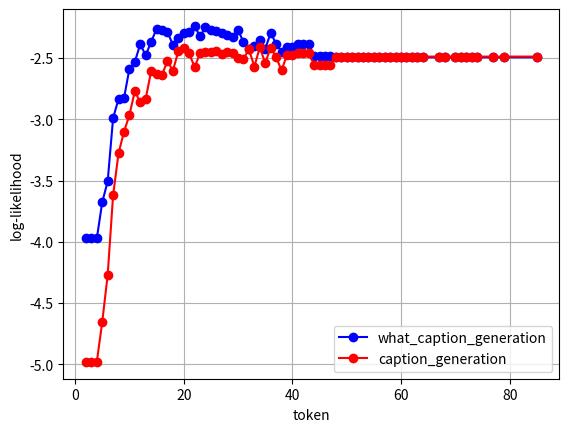
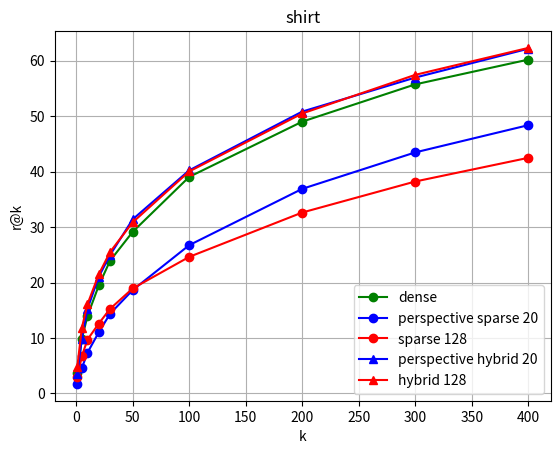
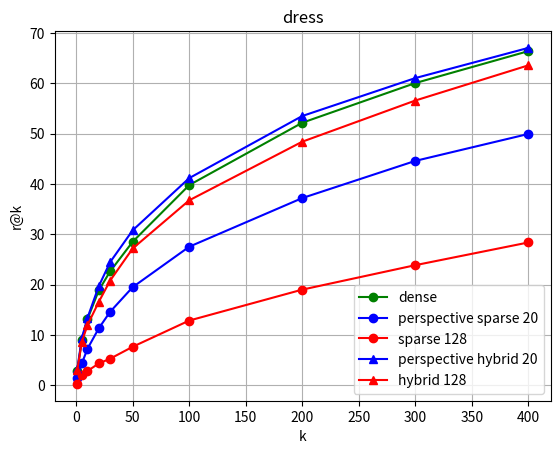
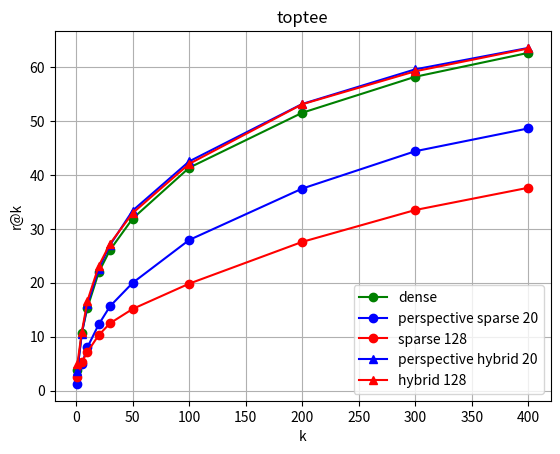
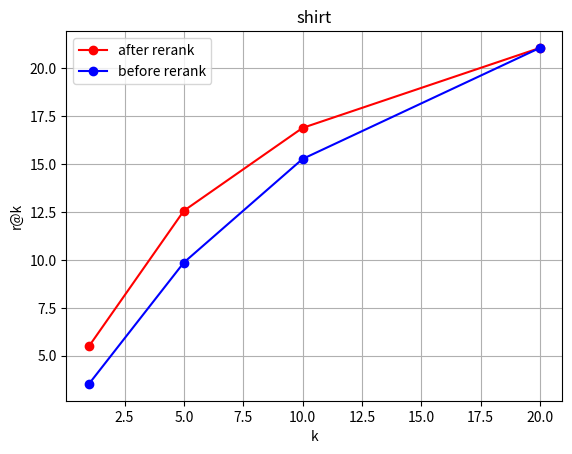
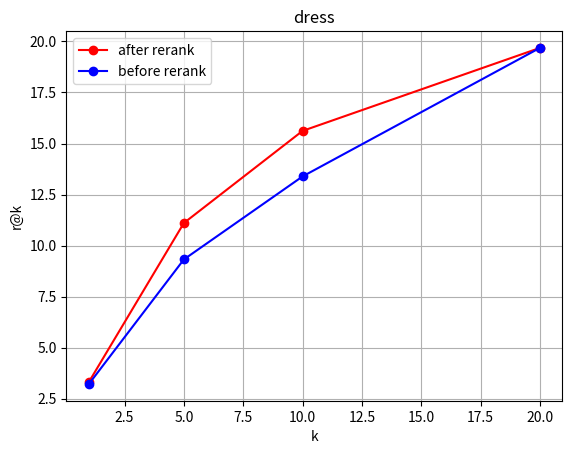
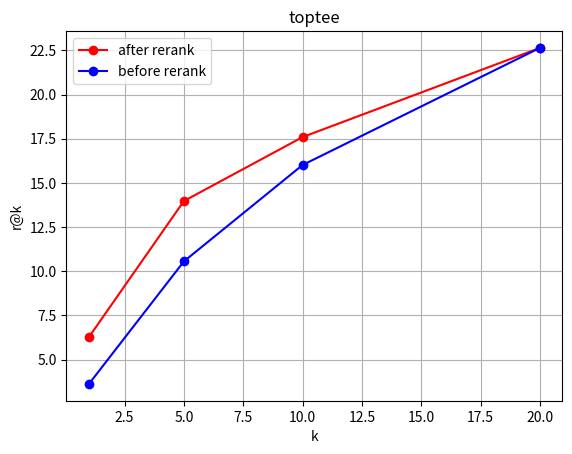

Write the Python code that produced these figures, in order.
import matplotlib.pyplot as plt
import numpy as np

# 创建数据
x = np.array([2, 3, 4, 5, 6, 7, 8, 9, 10, 11, 12, 13, 14, 15, 16, 17, 18, 19, 20, 21, 22, 23, 24, 25, 26, 27, 28, 29,
            30, 31, 32, 33, 34, 35, 36, 37, 38, 39, 40, 41, 42, 43, 44, 45, 46, 47,
            48, 49, 50, 51, 52, 53, 54, 55, 56, 57, 58, 59, 60, 61, 62, 63, 64, 67, 68, 70, 71, 72, 73, 74, 77, 79, 85])  # 生成从0到10的100个等间距点
y = np.array([4.981034755706787, 4.981034755706787, 4.981034755706787, 4.654727458953857, 4.269959449768066, 3.6187474727630615, 3.276468515396118, 3.102147340774536, 2.9648919105529785, 2.7695257663726807, 2.862070322036743, 2.830441474914551, 2.6071362495422363, 2.6267752647399902, 2.6361639499664307, 2.525221347808838, 2.603663682937622, 2.4456992149353027, 2.4190893173217773, 2.4614334106445312, 2.5740272998809814, 2.461618661880493, 2.4535574913024902, 2.4487099647521973, 2.4442896842956543, 2.4667787551879883, 2.4515292644500732, 2.460439682006836, 2.4977972507476807, 2.507047414779663, 2.428769588470459, 2.5689949989318848, 2.4125404357910156, 2.5402770042419434, 2.4142024517059326, 2.490432024002075, 2.600637197494507] + [2.474797248840332] * 2 + [2.4605650901794434] * 3 + [2.552619457244873] * 4 + [2.487656593322754] * 27)
y1 = np.array([3.9724862575531006, 3.9724862575531006, 3.9724862575531006, 3.6767919063568115, 3.505838632583618, 2.989149808883667, 2.83364200592041, 2.827512502670288, 2.588071584701538, 2.5301289558410645, 2.3861355781555176, 2.477884292602539, 2.367269277572632, 2.261726140975952, 2.2691142559051514, 2.284722089767456, 2.3927650451660156, 2.332524061203003, 2.297410011291504, 2.2876994609832764, 2.237255096435547, 2.32297945022583, 2.2496631145477295, 2.2665224075317383, 2.275254249572754, 2.2914764881134033, 2.31320858001709, 2.323814630508423, 2.2712512016296387, 2.368576765060425, 2.424960136413574, 2.3999671936035156, 2.356038808822632, 2.4250874519348145, 2.2944157123565674, 2.3815205097198486, 2.4473068714141846] + [2.410219669342041] * 2 + [2.3822968006134033] * 3 + [2.4836671352386475] * 4 + [2.493242025375366] * 27)
plt.figure()
plt.plot(x, [-i for i in y1], marker='o', linestyle='-', color='b', label='what_caption_generation') # 绘制折线，并设置数据点标记、线条样式和颜色
plt.plot(x, [-i for i in y], marker='o', linestyle='-', color='r', label='caption_generation')
plt.xlabel('token') # X轴标签
plt.ylabel('log-likelihood') # Y轴标签
plt.grid(True) # 显示网格
plt.legend()
plt.show() # 显示图表


str_a = "{} is a good shirt. {}, {}"
str_b = str_a.replace('{}', 'toptee')
print(str_b)

a = [', '.join([cc.strip('.?, ') for cc in c]) for c in ['I love cat.', 'I love dog.']]
print(a)

x = np.array([1, 5, 10, 20, 30, 50, 100, 200, 300, 400])
y = np.array([0.036310108, 0.098135427, 0.139842983, 0.194798822, 0.239450442, 0.291462218, 0.390578999, 0.490186457, 0.557409225, 0.602060844])
y1 = np.array([0.017174, 0.045633, 0.073602, 0.110402, 0.143768, 0.186457, 0.267419, 0.368989, 0.43474, 0.483808])
y2 = np.array([0.029441, 0.067223, 0.097154, 0.126104, 0.152601, 0.189401, 0.24632, 0.3263, 0.382237, 0.424926])
y3 = np.array([0.035329, 0.098626, 0.152601, 0.2105, 0.249755, 0.314033, 0.402355, 0.508342, 0.569676, 0.621688])
y4 = np.array([0.048086, 0.118253, 0.160942, 0.214917, 0.255152, 0.308636, 0.400393, 0.504907, 0.574583, 0.62316])
plt.figure()
plt.plot(x, [i*100 for i in y], marker='o', linestyle='-', color='g', label='dense') # 绘制折线，并设置数据点标记、线条样式和颜色
plt.plot(x, [i*100 for i in y1], marker='o', linestyle='-', color='b', label='perspective sparse 20') # 绘制折线，并设置数据点标记、线条样式和颜色
plt.plot(x, [i*100 for i in y2], marker='o', linestyle='-', color='r', label='sparse 128')
plt.plot(x, [i*100 for i in y3], marker='^', linestyle='-', color='b', label='perspective hybrid 20') # 绘制折线，并设置数据点标记、线条样式和颜色
plt.plot(x, [i*100 for i in y4], marker='^', linestyle='-', color='r', label='hybrid 128')
plt.xlabel('k') # X轴标签
plt.ylabel('r@k') # Y轴标签
plt.grid(True) # 显示网格
plt.legend()
plt.title('shirt')
plt.show() # 显示图表

y = np.array([0.027268, 0.090729, 0.131383, 0.188399, 0.226078, 0.285077, 0.39762, 0.521567, 0.600397, 0.663857])
y1 = np.array([0.014378, 0.043133, 0.072385, 0.113039, 0.145761, 0.194844, 0.275161, 0.371839, 0.445711, 0.499256])
y2 = np.array([0.002479, 0.019831, 0.02826, 0.043133, 0.052553, 0.076351, 0.128409, 0.189886, 0.238473, 0.283589])
y3 = np.array([0.032226, 0.093208, 0.133862, 0.196827, 0.244422, 0.307883, 0.411502, 0.534953, 0.610312, 0.670302])
y4 = np.array([0.030243, 0.086267, 0.119484, 0.165592, 0.207734, 0.271691, 0.367377, 0.483887, 0.565692, 0.635597])
plt.figure()
plt.plot(x, [i*100 for i in y], marker='o', linestyle='-', color='g', label='dense') # 绘制折线，并设置数据点标记、线条样式和颜色
plt.plot(x, [i*100 for i in y1], marker='o', linestyle='-', color='b', label='perspective sparse 20') # 绘制折线，并设置数据点标记、线条样式和颜色
plt.plot(x, [i*100 for i in y2], marker='o', linestyle='-', color='r', label='sparse 128')
plt.plot(x, [i*100 for i in y3], marker='^', linestyle='-', color='b', label='perspective hybrid 20') # 绘制折线，并设置数据点标记、线条样式和颜色
plt.plot(x, [i*100 for i in y4], marker='^', linestyle='-', color='r', label='hybrid 128')
plt.xlabel('k') # X轴标签
plt.ylabel('r@k') # Y轴标签
plt.grid(True) # 显示网格
plt.legend()
plt.title('dress')

plt.show() # 显示图表
y = np.array([0.037736, 0.107598, 0.154003, 0.219786, 0.261091, 0.319225, 0.413565, 0.515553, 0.582356, 0.626721])
y1 = np.array([0.012239, 0.049465, 0.080571, 0.122896, 0.156553, 0.199898, 0.279449, 0.374809, 0.444161, 0.486486])
y2 = np.array([0.025497, 0.053034, 0.071902, 0.103009, 0.124936, 0.151453, 0.198368, 0.27588, 0.335033, 0.376339])
y3 = np.array([0.036206, 0.105558, 0.160122, 0.226415, 0.27027, 0.334013, 0.425293, 0.531871, 0.596124, 0.6359])
y4 = np.array([0.048445, 0.109128, 0.166752, 0.231515, 0.27282, 0.329424, 0.420704, 0.531362, 0.592555, 0.63488])
plt.figure()
plt.plot(x, [i*100 for i in y], marker='o', linestyle='-', color='g', label='dense') # 绘制折线，并设置数据点标记、线条样式和颜色
plt.plot(x, [i*100 for i in y1], marker='o', linestyle='-', color='b', label='perspective sparse 20') # 绘制折线，并设置数据点标记、线条样式和颜色
plt.plot(x, [i*100 for i in y2], marker='o', linestyle='-', color='r', label='sparse 128')
plt.plot(x, [i*100 for i in y3], marker='^', linestyle='-', color='b', label='perspective hybrid 20') # 绘制折线，并设置数据点标记、线条样式和颜色
plt.plot(x, [i*100 for i in y4], marker='^', linestyle='-', color='r', label='hybrid 128')
plt.xlabel('k') # X轴标签
plt.ylabel('r@k') # Y轴标签
plt.grid(True) # 显示网格
plt.legend()
plt.title('toptee')
plt.show() # 显示图表

x = np.array([1, 5, 10, 20])
y1 = np.array([0.054956, 0.125613, 0.168793, 0.2105])
y2 = np.array([0.035329, 0.098626, 0.152601, 0.2105])
plt.figure()
plt.plot(x, [i*100 for i in y1], marker='o', linestyle='-', color='r', label='after rerank') # 绘制折线，并设置数据点标记、线条样式和颜色
plt.plot(x, [i*100 for i in y2], marker='o', linestyle='-', color='b', label='before rerank') # 绘制折线，并设置数据点标记、线条样式和颜色
plt.xlabel('k') # X轴标签
plt.ylabel('r@k') # Y轴标签
plt.grid(True) # 显示网格
plt.legend()
plt.title('shirt')
plt.show() # 显示图表

y1 = np.array([0.033218, 0.111056, 0.156173, 0.196827])
y2 = np.array([0.032226, 0.093208, 0.133862, 0.196827])
plt.figure()
plt.plot(x, [i*100 for i in y1], marker='o', linestyle='-', color='r', label='after rerank') # 绘制折线，并设置数据点标记、线条样式和颜色
plt.plot(x, [i*100 for i in y2], marker='o', linestyle='-', color='b', label='before rerank') # 绘制折线，并设置数据点标记、线条样式和颜色
plt.xlabel('k') # X轴标签
plt.ylabel('r@k') # Y轴标签
plt.grid(True) # 显示网格
plt.legend()
plt.title('dress')
plt.show() # 显示图表

y1 = np.array([0.062723, 0.139725, 0.175931, 0.226415])
y2 = np.array([0.036206, 0.105558, 0.160122, 0.226415])
plt.figure()
plt.plot(x, [i*100 for i in y1], marker='o', linestyle='-', color='r', label='after rerank') # 绘制折线，并设置数据点标记、线条样式和颜色
plt.plot(x, [i*100 for i in y2], marker='o', linestyle='-', color='b', label='before rerank') # 绘制折线，并设置数据点标记、线条样式和颜色
plt.xlabel('k') # X轴标签
plt.ylabel('r@k') # Y轴标签
plt.grid(True) # 显示网格
plt.legend()
plt.title('toptee')
plt.show() # 显示图表
